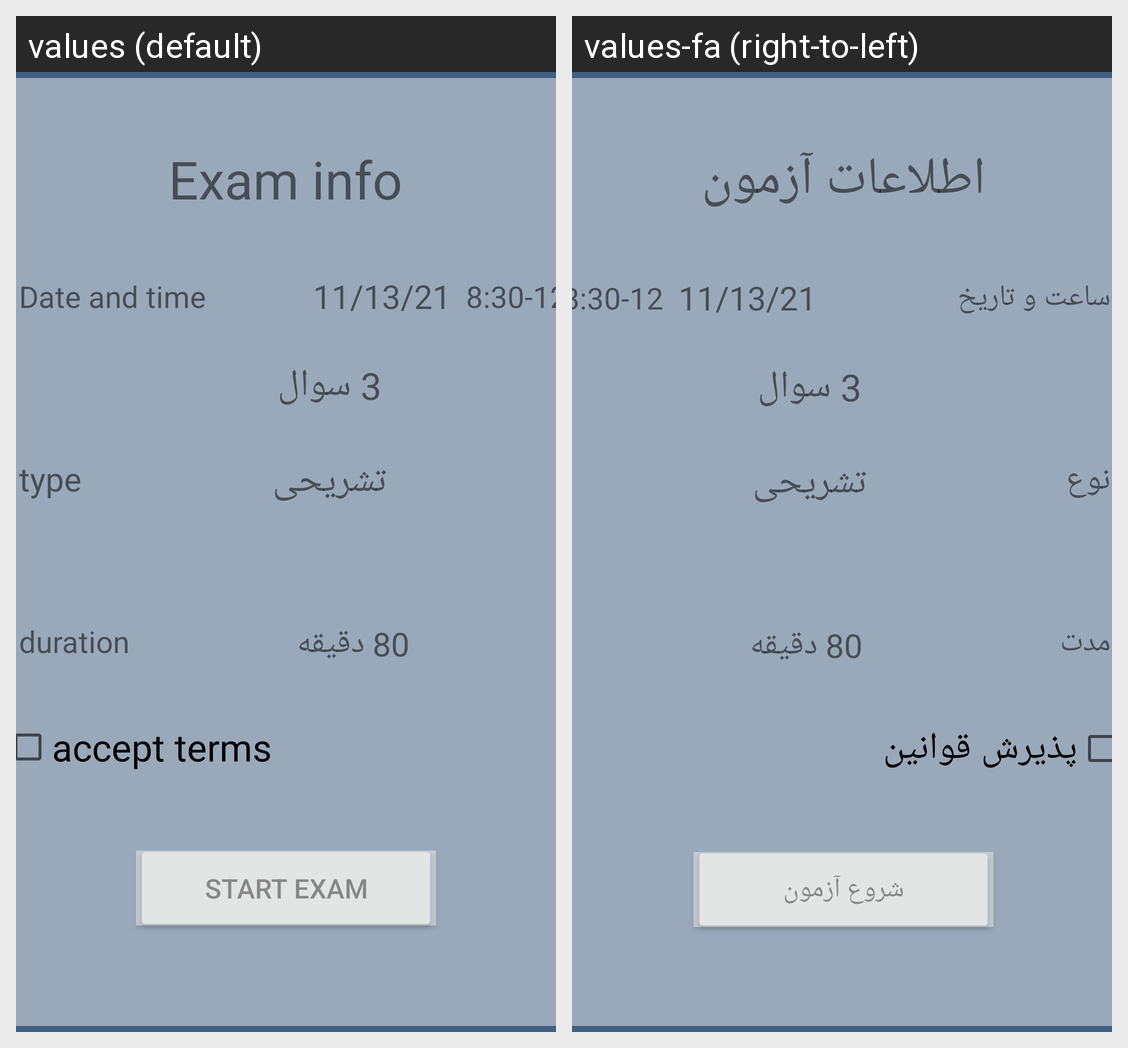

Here is an Android app screen in its default locale and in the app's own translations. Write out the translated-string differences for the strings that appear on this screen.
Android screen res/layout/activity_exam_info_page.xml rendered under 2 locales, left to right: values (default), values-fa (right-to-left). Device: Nexus 5 (rendered at 1080×1920; each locale shown at half size, 540×960, under a caption strip naming it); theme Theme.Azmooneh.
Strings drawn on this screen, with the default value and each locale's value (text and hints the layout hard-codes, and strings that could not be matched under every locale, appear in the picture but are not listed):

exam_info
  values: Exam info
  values-fa: اطلاعات آزمون

date_and_time
  values: Date and time
  values-fa: ساعت و تاریخ

type
  values: type
  values-fa: نوع

duration
  values: duration
  values-fa: مدت

accept_terms
  values: accept terms
  values-fa: پذیرش قوانین

start_exam
  values: start Exam
  values-fa: شروع آزمون
